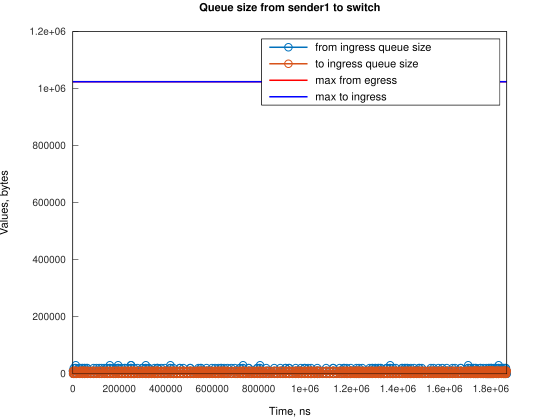

Values plotted in this chart, from the file beside it:
Time, from_ingress_queue_size, to_ingress_queue_size
624, 10000, nan
1369, 0, 0
2624, 10000, 0
3369, 0, 0
4490, 10000, 0
4490, 20000, 0
5235, 10000, 10000
5236, 10000, 0
5980, 0, 10000
5981, 0, 0
12220, 10000, 0
12222, 20000, 0
12687, 30000, 0
12966, 20000, 10000
12970, 20000, 0
13711, 10000, 10000
13712, 10000, 0
14456, 0, 0
14921, 10000, 0
15666, 0, 10000
15670, 0, 0
29079, 10000, 0
29824, 20000, 0
29824, 20000, 10000
29826, 20000, 0
30570, 10000, 10000
30570, 10000, 0
31315, 0, 10000
31316, 0, 0
39507, 10000, 0
40252, 0, 10000
40254, 10000, 10000
40256, 10000, 0
40998, 20000, 0
40999, 20000, 10000
41000, 20000, 0
41744, 10000, 10000
41745, 10000, 0
42490, 0, 10000
42490, 0, 0
49193, 10000, 0
49938, 0, 10000
49940, 10000, 10000
49942, 10000, 0
50684, 20000, 0
50685, 10000, 10000
50686, 10000, 0
51429, 20000, 0
51430, 10000, 10000
51431, 10000, 0
52175, 0, 10000
52176, 0, 0
61114, 10000, 0
61115, 20000, 0
61859, 10000, 10000
61861, 20000, 10000
61863, 20000, 0
62604, 10000, 10000
62607, 10000, 0
63349, 0, 10000
... 1,363 more rows
